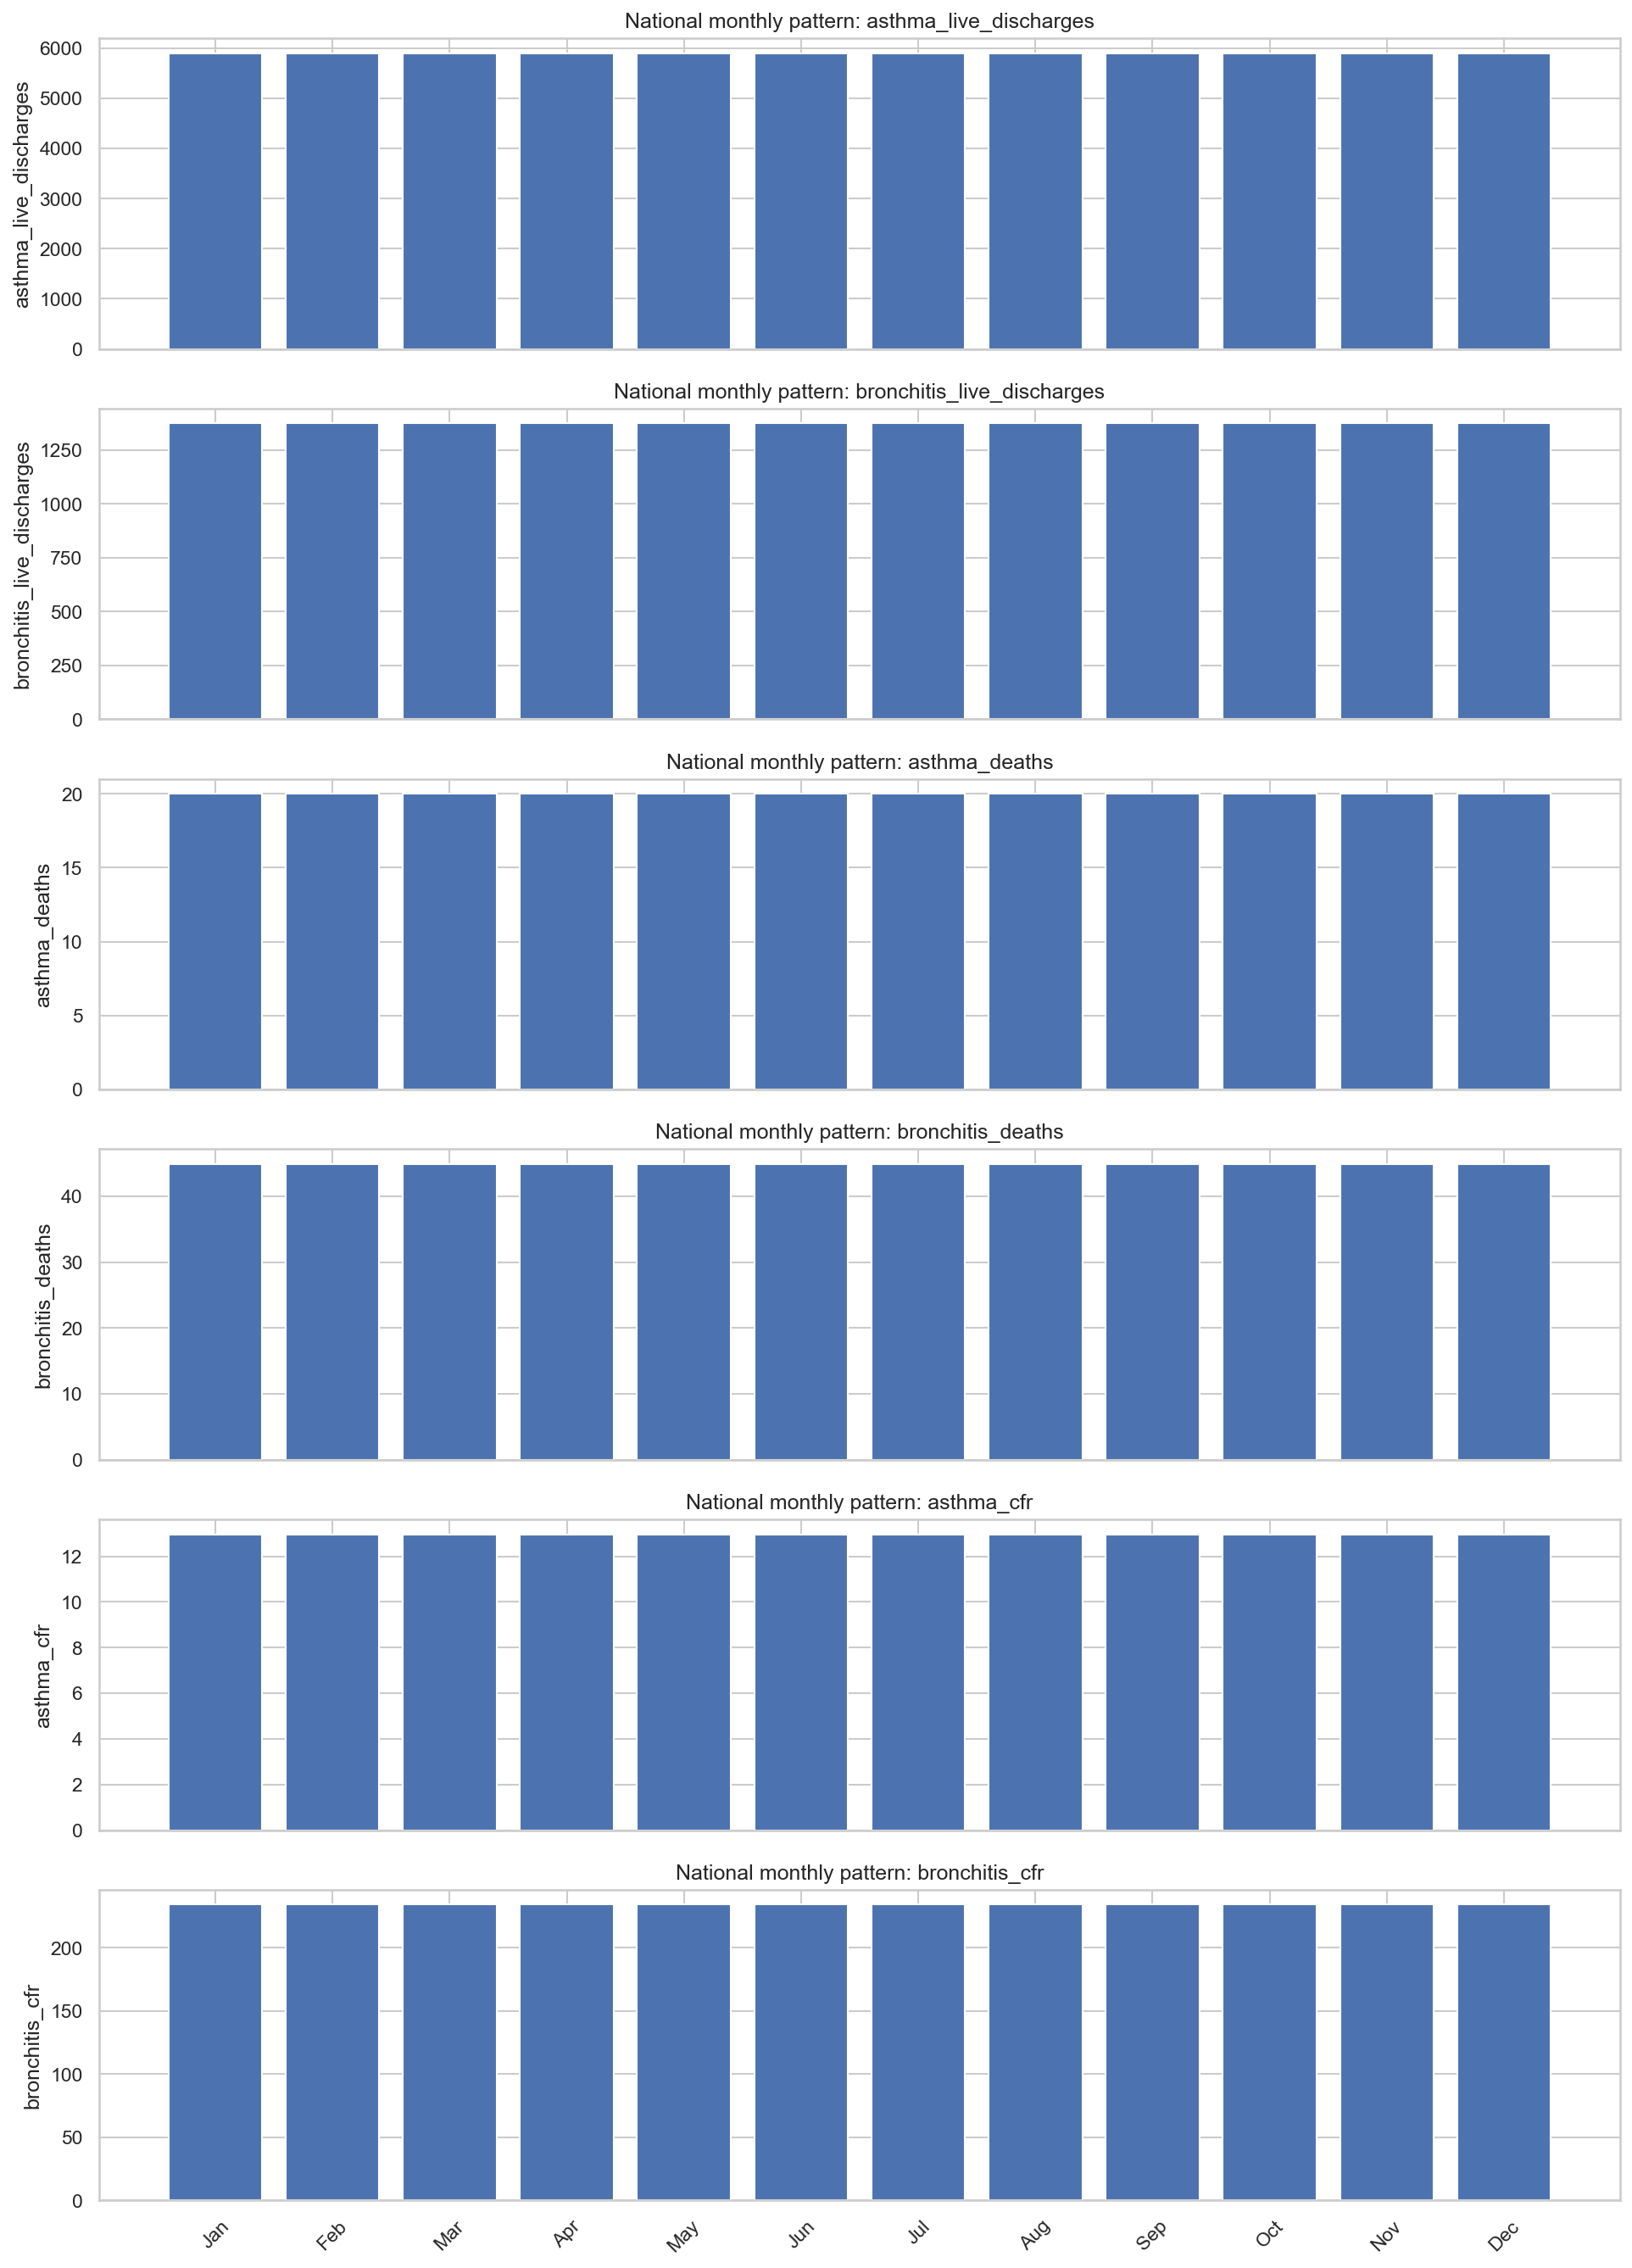

Source data for this figure (header and first rows):
month, asthma_live_discharges, bronchitis_live_discharges, asthma_deaths, bronchitis_deaths, asthma_cfr, bronchitis_cfr
January, 5902, 1375, 20, 44.87, 12.96, 234
February, 5902, 1375, 20, 44.87, 12.96, 234
March, 5902, 1375, 20, 44.87, 12.96, 234
April, 5902, 1375, 20, 44.87, 12.96, 234
May, 5902, 1375, 20, 44.87, 12.96, 234
June, 5902, 1375, 20, 44.87, 12.96, 234
July, 5902, 1375, 20, 44.87, 12.96, 234
August, 5902, 1375, 20, 44.87, 12.96, 234
September, 5902, 1375, 20, 44.87, 12.96, 234
October, 5902, 1375, 20, 44.87, 12.96, 234
November, 5902, 1375, 20, 44.87, 12.96, 234
December, 5902, 1375, 20, 44.87, 12.96, 234
